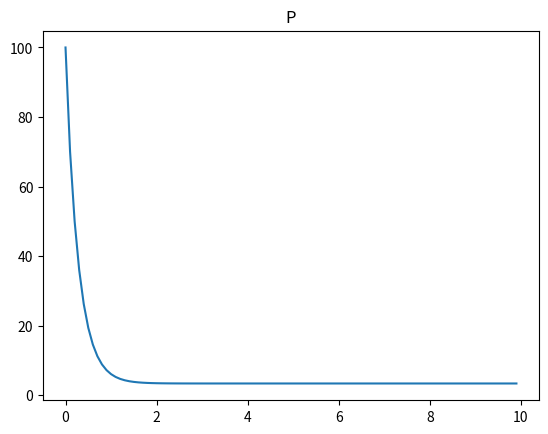
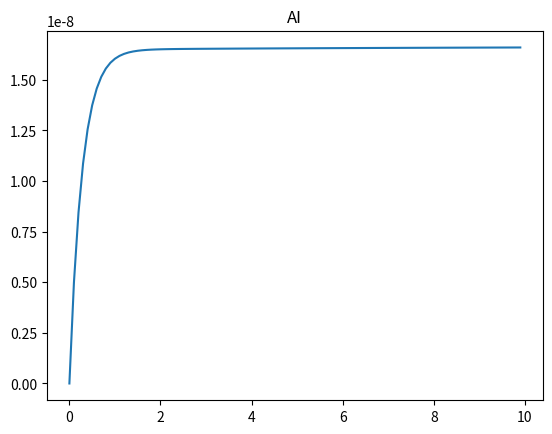

Generate these figures, in order, with matplotlib: (Note: this script raises an exception after producing the figures.)
#!/usr/bin/env python3
# -*- coding: utf-8 -*-
"""
Created on Tue Apr 25 09:47:47 2017

@author: Emily, Julia, Nick, the squad goals

Final Project 3: Quorum Sensing
"""
import csv 
import matplotlib.pyplot as plt  
import matplotlib.patches as mpatches

import numpy as np
import pandas as pd

class pReaction:
    def __init__(self, P, AI, k, n, beta, eta):
        self.k = k
        self.n = n
        self.beta = beta
        self.eta = eta
        
        self.P = P
        self.AI = 0
        
    def update(self, time): #function to update concentrations of chemicals for a time interval (time)
        self.P = self.P + time*(self.beta*((self.AI**self.n)/(self.k**self.n+self.AI**self.n))-self.eta*self.P)
        print(self.P)
    
        
class aReaction: #class that has properties for a reaction with constant P
    def __init__(self, P, AI, epsilon, alpha): #initializing function
        self.epsilon = epsilon
        self.alpha = alpha
        
        self.P = P
        self.AI = AI

    def update(self, time): #function to update concentrations of chemicals for a time interval (time)
        #self.P = self.P - 10 #is she supopsed to be -10 for each time interval?
        self.AI = self.AI + time*(self.epsilon*self.P-self.alpha*self.AI)

        
class totalReaction: #class that has properties for a reaction with both P and AI
    def __init__(self, P, AI, k, n, beta, eta, epsilon, alpha): #initializing function
        self.k = k
        self.n = n
        self.beta = beta
        self.eta = eta
        self.epsilon = epsilon
        self.alpha = alpha
        
        self.P = P
        self.AI = AI

    def update(self, time): #function to update concentrations of chemicals for a time interval (time)
        p1 = self.P    
        self.P = self.P + time*(self.beta*((self.AI**self.n)/(self.k**self.n+self.AI**self.n))-self.eta*self.P)
        self.AI = self.AI + time*(self.epsilon*p1-self.alpha*self.AI)
        print('P', self.P)
        print('AI', self.AI)
        




def main():
    
#    reactOne = pReaction(1000,1*10**(-9),3,10,3)
#    reactOneValues = []
#    while reactOne.P>1:
#        reactOneValues.append(reactOne.P)
#        reactOne.update(.1)
#    plt.plot(reactOneValues)
#    print(reactOneValues)
    
    reactTwo = totalReaction(100,0,10**(-9),3,10,3,5*10**(-10),0.1)
    reactTwoP = []
    reactTwoAI = []
    #r1 =pReaction(1000, 0,1*10**(-9), 3,10,3)
    #P=[]
    #AI = []
    
    for i in range(100):
        #AI.append(r1.AI)
        #P.append(r1.P)
        #r1.update(.1)
        reactTwoP.append(reactTwo.P)
        reactTwoAI.append(reactTwo.AI)
        reactTwo.update(.1)
    t = np.arange(0., 10, 0.1)

    plt.plot(t,reactTwoP)
    #plt.plot(P)
    plt.title('P')
    plt.figure()
    #plt.plot(r1AI)
    plt.plot(t,reactTwoAI)
    plt.title('AI')
   # print(reactTwoAI)
    fileName = input("Input file name: ")
    infile = open(fileName, 'r')
    quorum_csv = csv.reader(infile)
    next(quorum_csv) # skips first line to get rid of the headings
    print(quorum_csv)
#    
    #values taken from the CSV file
    givenTime = [];
    givenA = [];
    givenP = [];
    
    for line in infile.readlines():
        field = line.strip().split(",")
        givenTime.append(float(field[0]))
        givenA.append(float(field[1]))
        givenP.append(float(field[2]))
#
    plt.figure()
    plt.plot(givenTime,givenP)
    plt.title('given P')
    plt.figure()
    plt.plot(givenTime,givenA)
    plt.title('given A')
    
    data = {'time': givenTime, 'A' : givenA, 'P' : givenP}
    graph = pd.DataFrame(data, columns=['time', 'A', 'P'])
    outfile = open("quorumOutfile.csv", "w")     
    graph.to_csv(outfile)
#    
#    infile.close();
main();
